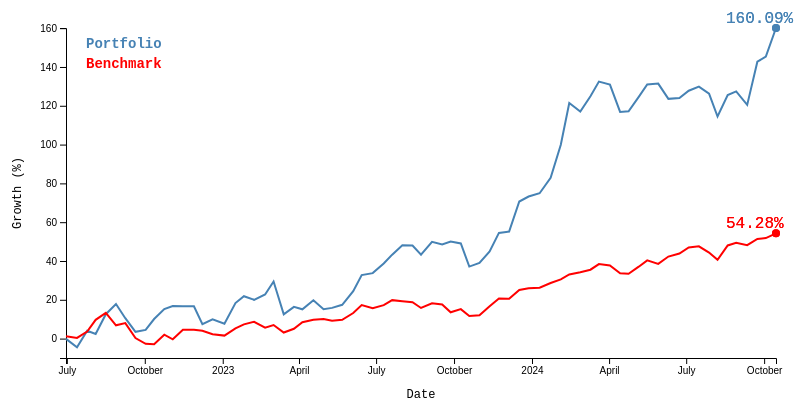
D3 v6 page, settled after 360 driven frames (6 s of simulated time); the page loaded 1 data file(s).


    const margin = { top: 20, right: 30, bottom: 50, left: 60 };
    const width = 800 - margin.left - margin.right;
    const height = 400 - margin.top - margin.bottom;

    const svg = d3.select("#chart")
        .append("svg")
        .attr("width", width + margin.left + margin.right)
        .attr("height", height + margin.top + margin.bottom)
        .append("g")
        .attr("transform", `translate(${margin.left},${margin.top})`);

    const tooltip = d3.select("#tooltip");

    const parseDate = d3.timeParse("%m/%d/%Y");

    d3.csv("performance.csv", d => {
        d.Date = parseDate(d.Date);
        d.Portfolio = +d.Portfolio || 0;
        d.Benchmark = +d.Benchmark || 0;
        return d;
    }).then(data => {
        const x = d3.scaleTime()
            .domain(d3.extent(data, d => d.Date))
            .range([0, width]);

        const y = d3.scaleLinear()
            .domain([-10, d3.max(data, d => Math.max(d.Portfolio, d.Benchmark))])
            .range([height, 0]);

        svg.append("g")
            .attr("class", "x-axis")
            .attr("transform", `translate(0,${height})`)
            .call(d3.axisBottom(x));

        svg.append("g")
            .attr("class", "y-axis")
            .call(d3.axisLeft(y));

        const linePortfolio = d3.line()
            .x(d => x(d.Date))
            .y(d => y(d.Portfolio));

        const lineBenchmark = d3.line()
            .x(d => x(d.Date))
            .y(d => y(d.Benchmark));

        svg.append("path")
            .datum(data)
            .attr("class", "line")
            .attr("d", linePortfolio)
            .attr("stroke", "steelblue");

        svg.append("path")
            .datum(data)
            .attr("class", "line")
            .attr("d", lineBenchmark)
            .attr("stroke", "red");

        // Add transitions/animations
        svg.selectAll(".line")
            .attr("stroke-dasharray", function () { return this.getTotalLength(); })
            .attr("stroke-dashoffset", function () { return this.getTotalLength(); })
            .transition()
            .duration(4000)
            .ease(d3.easeLinear)
            .attr("stroke-dashoffset", 0)
            .on("end", () => {
                // Reference the last data point
                const lastDataPoint = data[data.length - 1];

                // Add circles to the last data points after the animation
                svg.append("circle")
                    .attr("cx", x(lastDataPoint.Date))
                    .attr("cy", y(lastDataPoint.Portfolio))
                    .attr("r", 4)
                    .attr("fill", "steelblue");

                svg.append("circle")
                    .attr("cx", x(lastDataPoint.Date))
                    .attr("cy", y(lastDataPoint.Benchmark))
                    .attr("r", 4)
                    .attr("fill", "red");

                // Add labels to the last data points after the animation
                svg.append("text")
                    .attr("x", x(lastDataPoint.Date) - 50)
                    .attr("y", y(lastDataPoint.Portfolio) - 5)
                    .attr("fill", "steelblue")
                    .text(`${lastDataPoint.Portfolio.toFixed(2)}%`);

                svg.append("text")
                    .attr("x", x(lastDataPoint.Date) - 50)
                    .attr("y", y(lastDataPoint.Benchmark) - 5)
                    .attr("fill", "red")
                    .text(`${lastDataPoint.Benchmark.toFixed(2)}%`);
            });


        // Add labels for axes
        svg.append("text")
            .attr("class", "axis-label")
            .attr("text-anchor", "middle")
            .attr("x", width / 2)
            .attr("y", height + margin.bottom - 10)
            .text("Date");

        svg.append("text")
            .attr("class", "axis-label")
            .attr("text-anchor", "middle")
            .attr("transform", `translate(${-margin.left + 15}, ${height / 2})rotate(-90)`)
            .text("Growth (%)");

        // Add legend
        svg.append("text")
            .attr("class", "legend")
            .attr("x", 20)
            .attr("y", 20)
            .attr("fill", "steelblue")
            .text("Portfolio");

        svg.append("text")
            .attr("class", "legend")
            .attr("x", 20)
            .attr("y", 40)
            .attr("fill", "red")
            .text("Benchmark");

        // Add hover effect for displaying data points
        svg.append("rect")
            .attr("width", width)
            .attr("height", height)
            .style("fill", "none")
            .style("pointer-events", "all")
            .on("mousemove", function (event) {
                const [mouseX] = d3.pointer(event);
                const xDate = x.invert(mouseX);
                const bisectDate = d3.bisector(d => d.Date).left;
                const index = bisectDate(data, xDate, 1);
                const d0 = data[index - 1];
                const d1 = data[index];
                const d = xDate - d0.Date > d1.Date - xDate ? d1 : d0;

                tooltip.transition().duration(200).style("opacity", 0.9);
                tooltip.html(`Date: ${d.Date.toLocaleDateString()}<br>Portfolio: ${d.Portfolio}<br>Benchmark: ${d.Benchmark}`)
                    .style("left", `${event.pageX + 10}px`)
                    .style("top", `${event.pageY - 28}px`);
            })
            .on("mouseout", () => tooltip.transition().duration(500).style("opacity", 0));
    });


### data: performance.csv
Date, Portfolio, Benchmark
06/30/2022, -0.16, 1.24
07/13/2022, -4.49, 0.36
07/25/2022, 4.06, 3.6
08/04/2022, 2.43, 9.68
08/16/2022, 12.57, 13.25
08/28/2022, 17.83, 6.87
09/08/2022, 10.52, 7.99
09/20/2022, 3.51, 0.28
10/02/2022, 4.46, -2.69
10/12/2022, 10.08, -2.86
10/24/2022, 15.2, 2.01
11/03/2022, 16.81, -0.34
11/15/2022, 16.67, 4.61
11/28/2022, 16.69, 4.55
12/08/2022, 7.45, 4.02
12/20/2022, 9.97, 2.24
01/03/2023, 7.71, 1.55
01/16/2023, 18.33, 5.26
01/26/2023, 21.86, 7.35
02/07/2023, 19.99, 8.68
02/20/2023, 22.72, 5.65
03/02/2023, 29.43, 7.01
03/14/2023, 12.5, 3.14
03/26/2023, 16.34, 5.05
04/05/2023, 15.11, 8.42
04/18/2023, 19.77, 9.73
04/30/2023, 15.18, 10.1
05/10/2023, 15.84, 9.2
05/22/2023, 17.42, 9.71
06/04/2023, 24.47, 13.16
06/14/2023, 32.73, 17.27
06/27/2023, 33.75, 15.63
07/10/2023, 38.75, 17.24
07/20/2023, 43.27, 19.82
08/01/2023, 48.07, 19.28
08/13/2023, 47.95, 18.75
08/23/2023, 43.27, 15.79
09/05/2023, 49.91, 18.24
09/17/2023, 48.51, 17.58
09/27/2023, 50.01, 13.57
10/09/2023, 49.06, 15.17
10/19/2023, 37.11, 11.62
10/31/2023, 38.97, 12.0
11/12/2023, 44.92, 16.65
11/23/2023, 54.48, 20.64
12/05/2023, 55.2, 20.5
12/17/2023, 70.64, 25.08
12/28/2023, 73.22, 25.96
01/10/2024, 74.93, 26.26
01/23/2024, 82.89, 28.66
02/04/2024, 99.95, 30.55
02/14/2024, 121.4, 33.05
02/27/2024, 117.1, 34.18
03/10/2024, 124.9, 35.51
03/20/2024, 132.5, 38.42
04/02/2024, 130.9, 37.68
04/14/2024, 116.8, 33.7
04/24/2024, 117.2, 33.44
05/06/2024, 124.6, 37.06
05/16/2024, 131, 40.31
... 13 more rows